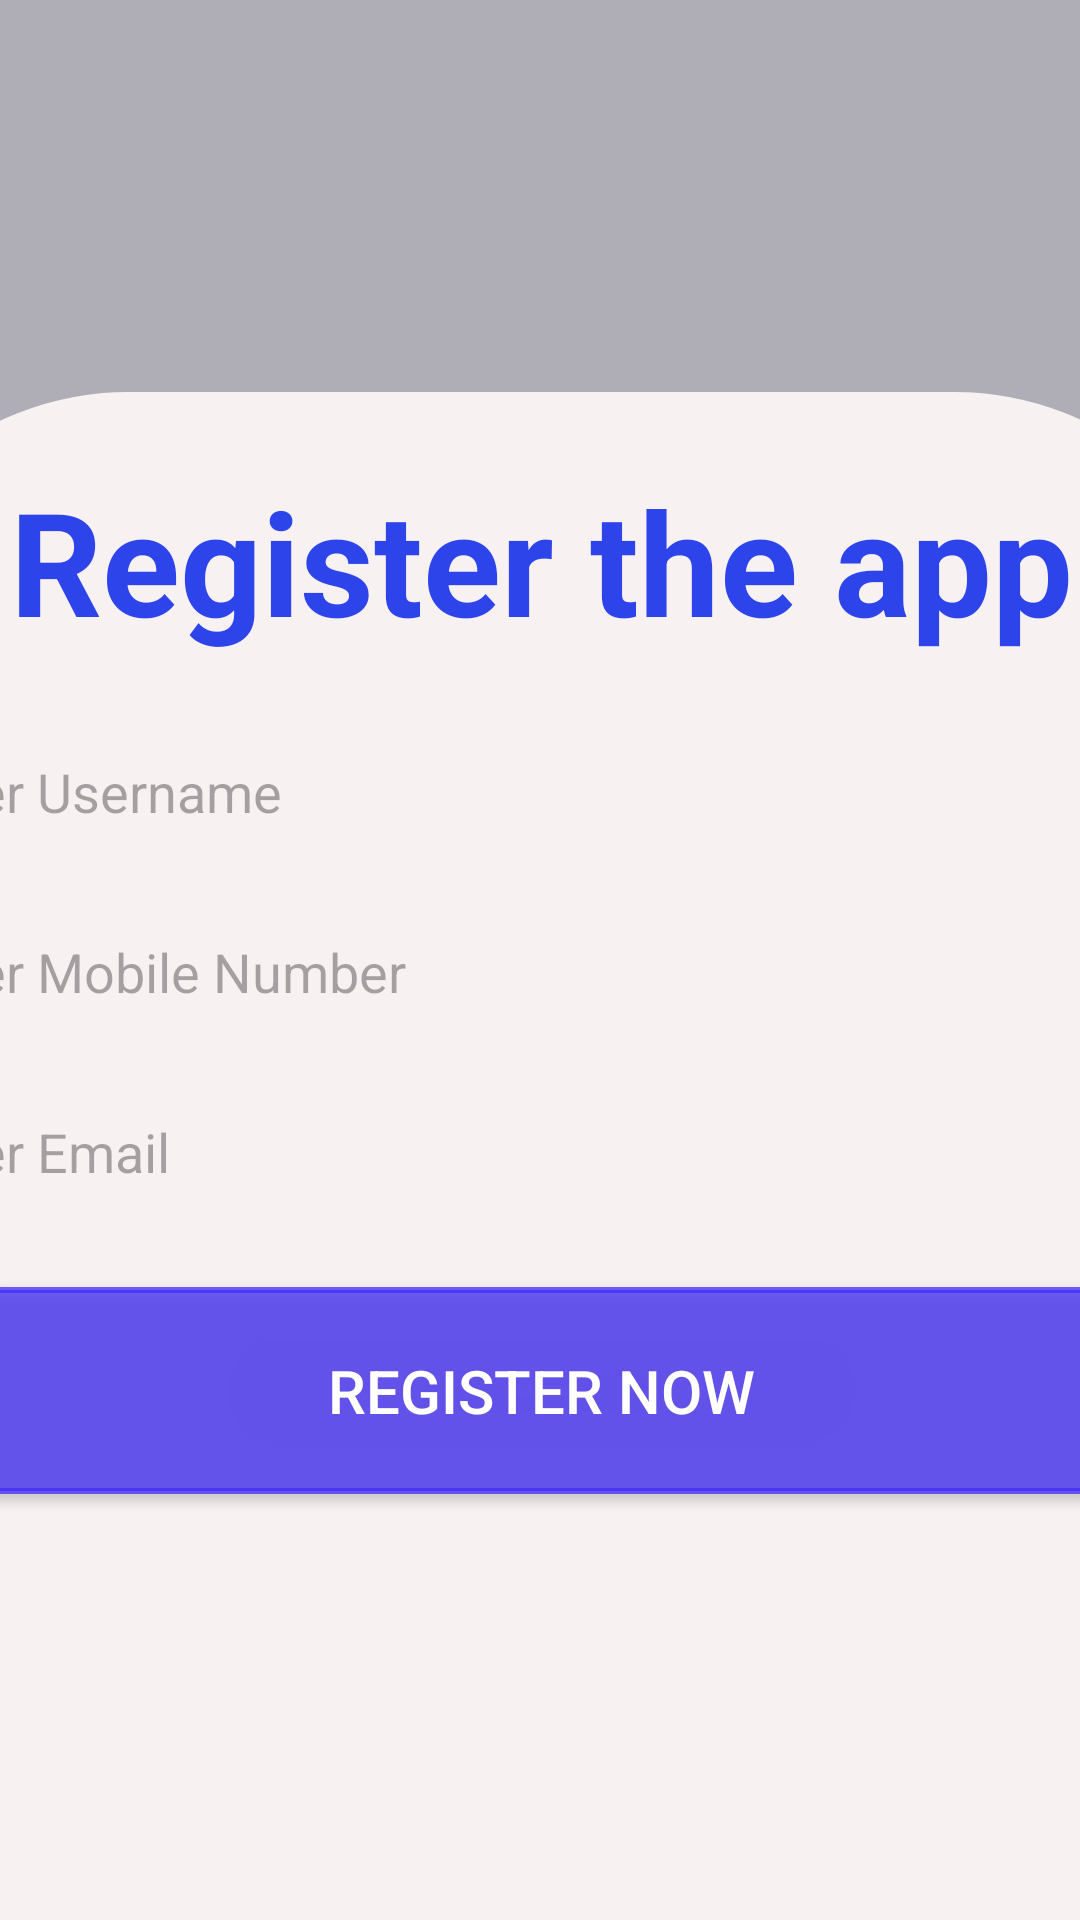

Reconstruct the res/layout file that produces this screen, plus the resources it refers to.
<!-- AndroidManifest.xml: application theme Theme.Softteam -->
<!-- res/layout/activity_register.xml -->
<?xml version="1.0" encoding="utf-8"?>
<androidx.constraintlayout.widget.ConstraintLayout
    xmlns:android="http://schemas.android.com/apk/res/android"
    xmlns:app="http://schemas.android.com/apk/res-auto"
    xmlns:tools="http://schemas.android.com/tools"
    android:layout_width="match_parent"
    android:layout_height="match_parent"
    android:background="#AB898A91"
    tools:context=".Register">

    
    <ImageView
        android:id="@+id/imageView3"
        android:layout_width="295dp"
        android:layout_height="268dp"
        android:background="@drawable/logo"
        android:contentDescription="@string/todo"
        app:layout_constraintBottom_toTopOf="@+id/linearLayout"
        app:layout_constraintEnd_toEndOf="parent"
        app:layout_constraintStart_toStartOf="parent"
        app:layout_constraintTop_toTopOf="parent" />

    
    <LinearLayout
        android:id="@+id/linearLayout"
        android:layout_width="477dp"
        android:layout_height="647dp"
        android:background="@drawable/round"
        android:backgroundTint="#F8F1F1"
        android:orientation="vertical"
        android:padding="24dp"
        app:layout_constraintBottom_toBottomOf="parent"
        app:layout_constraintEnd_toEndOf="parent"
        app:layout_constraintStart_toStartOf="parent"
        app:layout_constraintTop_toBottomOf="@+id/imageView3">

        
        <TextView
            android:id="@+id/textView"
            android:layout_width="wrap_content"
            android:layout_height="wrap_content"
            android:layout_gravity="center_horizontal"
            android:text="@string/register_the_app"
            android:textColor="#D80A25EA"
            android:textSize="48sp"
            android:textStyle="bold" />

        
        <EditText
            android:id="@+id/name"
            android:layout_width="match_parent"
            android:layout_height="50dp"
            android:layout_marginTop="20dp"
            android:autofillHints=""
            android:background="@drawable/round"
            android:backgroundTint="#F8F1F1"
            android:hint="@string/enter_name"
            android:inputType="text" />

        
        <EditText
            android:id="@+id/number"
            android:layout_width="match_parent"
            android:layout_height="50dp"
            android:layout_marginTop="10dp"
            android:autofillHints=""
            android:background="@drawable/round"
            android:backgroundTint="#F8F1F1"
            android:hint="@string/enter_mobile_numb"
            android:inputType="phone" />

        
        <EditText
            android:id="@+id/email"
            android:layout_width="match_parent"
            android:layout_height="50dp"
            android:layout_marginTop="10dp"
            android:autofillHints=""
            android:background="@drawable/round"
            android:backgroundTint="#F8F1F1"
            android:hint="@string/enter_mail"
            android:inputType="textEmailAddress" />

        
        <androidx.appcompat.widget.AppCompatButton
            android:id="@+id/button2"
            android:layout_width="match_parent"
            android:layout_height="69dp"
            android:layout_marginTop="20dp"
            android:background="@drawable/round"
            android:backgroundTint="#BC402CF8"
            android:text="@string/register_now"
            android:textColor="@color/white"
            android:textSize="20sp" />

        
        <ProgressBar
            android:id="@+id/progress_circular"
            android:layout_width="match_parent"
            android:layout_height="wrap_content"
            android:layout_marginTop="20dp"
            android:visibility="invisible" />

    </LinearLayout>

</androidx.constraintlayout.widget.ConstraintLayout>
<!-- resources referenced by this layout -->
<resources>
  <color name="white">#FFFFFFFF</color>
  <!-- drawable round (drawable) -->
  <?xml version="1.0" encoding="utf-8"?>
  
  <shape xmlns:android="http://schemas.android.com/apk/res/android">
  
  <solid android:color="#FF4081" /> 
  <corners android:radius="100dp" /> 
  <stroke
      android:width="2dp"
  android:color="#FFFFFF" /> 
  </shape>
  <string name="enter_mail">Enter Email</string>
  <string name="enter_mobile_numb">Enter Mobile Number</string>
  <string name="enter_name">Enter Username</string>
  <string name="register_now">Register Now</string>
  <string name="register_the_app">Register the app</string>
  <string name="todo">TODO</string>
  <style name="Theme.Softteam" parent="Base.Theme.Softteam" />
  <style name="Base.Theme.Softteam" parent="Theme.Material3.DayNight.NoActionBar">
          
          
      </style>
</resources>
